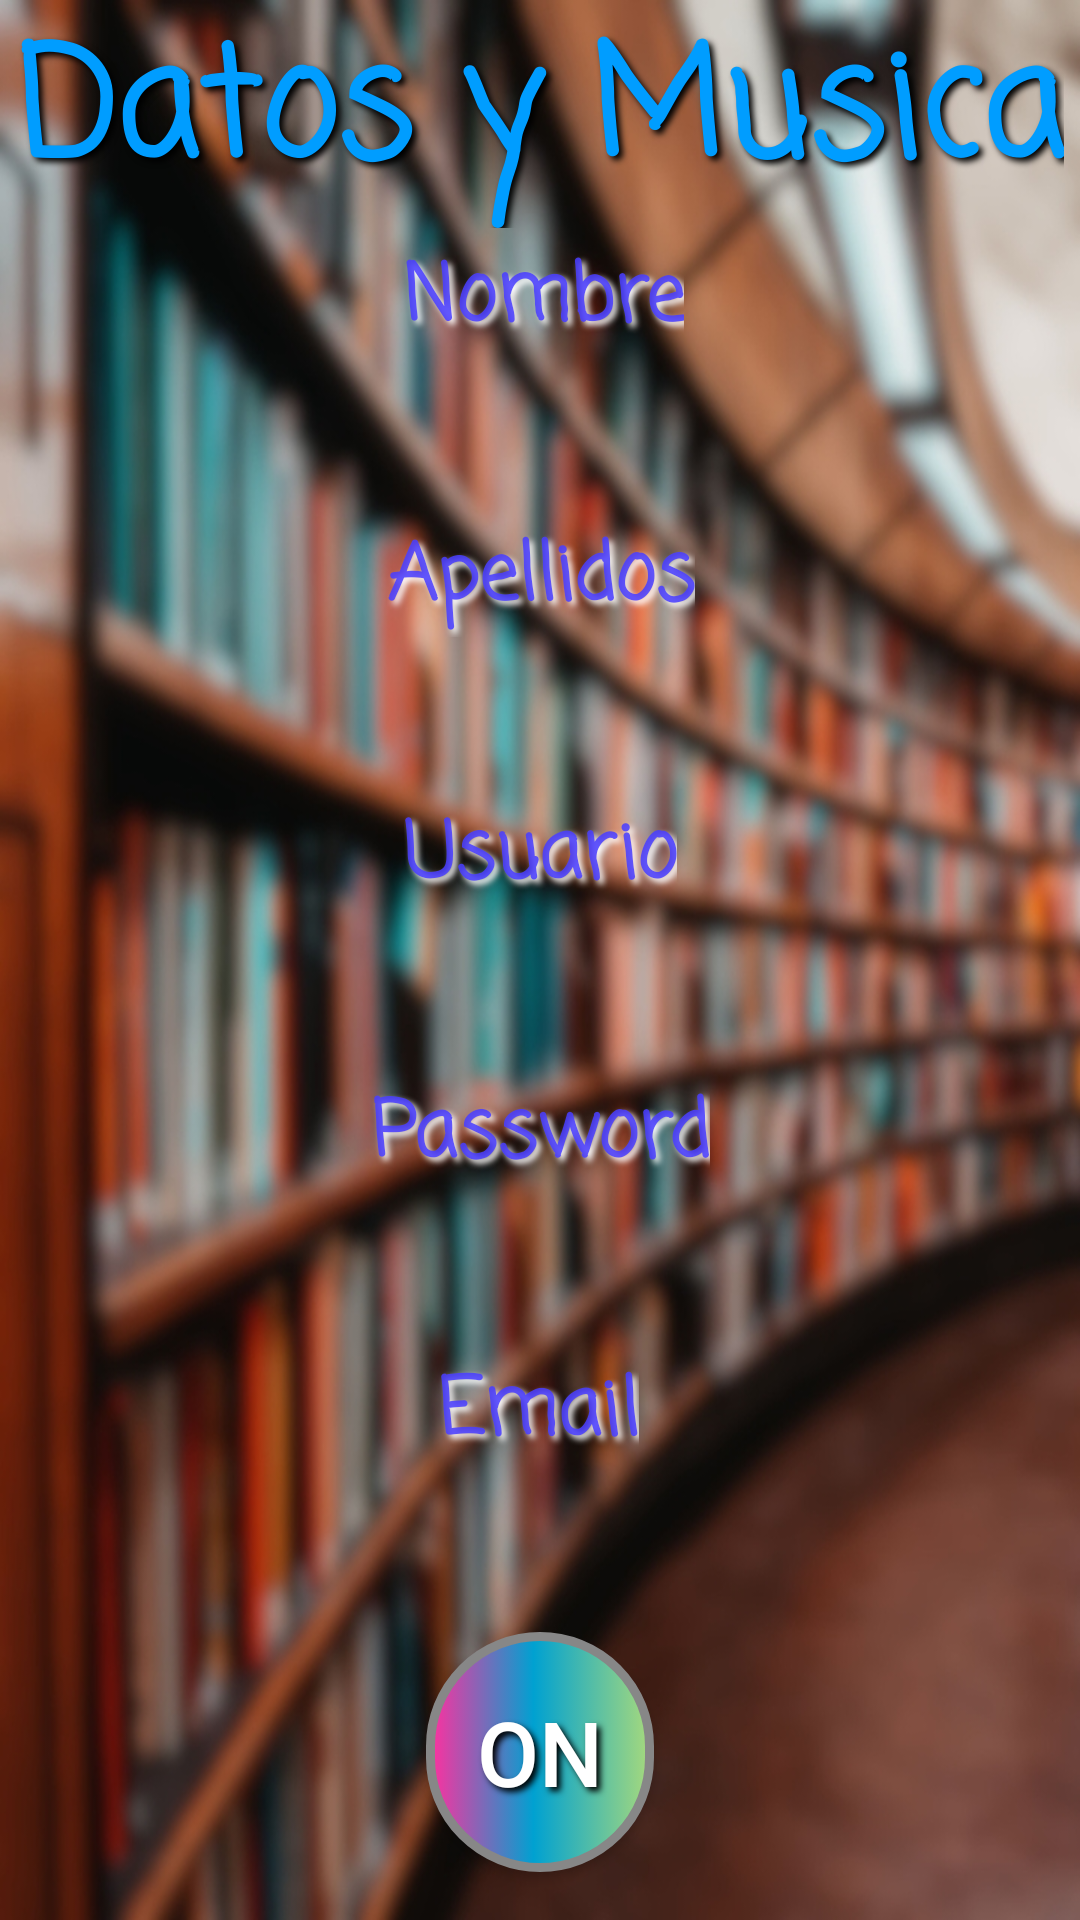

Layout XML and referenced resources for this Android screen:
<!-- AndroidManifest.xml: application theme Theme.AppCompat.NoActionBar -->
<!-- res/layout/activity_datos_musica.xml -->
<?xml version="1.0" encoding="utf-8"?>
<androidx.constraintlayout.widget.ConstraintLayout xmlns:android="http://schemas.android.com/apk/res/android"
    xmlns:app="http://schemas.android.com/apk/res-auto"
    xmlns:tools="http://schemas.android.com/tools"
    android:layout_width="match_parent"
    android:layout_height="match_parent"
    android:background="@drawable/inicio_portrait_blur_compressor"
    tools:context=".Activity_datos_musica">


    <TextView
        android:id="@+id/textView"
        style="@style/textviewInicio"
        android:text="@string/textviewDatosMusica"
        android:textAlignment="center"
        app:layout_constraintEnd_toEndOf="parent"
        app:layout_constraintStart_toStartOf="parent"
        app:layout_constraintTop_toTopOf="parent" />

    <TextView
        android:id="@+id/textNombre"
        style="@style/texto"
        android:hint="@string/nombreHint"
        app:layout_constraintBottom_toTopOf="@+id/textNombreRecibido"
        app:layout_constraintEnd_toEndOf="parent"
        app:layout_constraintHorizontal_bias="0.504"
        app:layout_constraintStart_toStartOf="parent"
        app:layout_constraintTop_toBottomOf="@+id/textView"
        app:layout_constraintVertical_bias="0.0" />

    <TextView
        android:id="@+id/textNombreRecibido"
        style="@style/textoRecibido"
        app:layout_constraintBottom_toTopOf="@+id/textoApellido"
        app:layout_constraintEnd_toEndOf="parent"
        app:layout_constraintStart_toStartOf="parent"
        app:layout_constraintTop_toBottomOf="@+id/textNombre"
        android:textIsSelectable="true" />

    <TextView
        android:id="@+id/textoApellido"
        style="@style/texto"
        android:hint="@string/apellidosHint"
        app:layout_constraintBottom_toTopOf="@+id/textoApellidoRecibido"
        app:layout_constraintEnd_toEndOf="parent"
        app:layout_constraintHorizontal_bias="0.501"
        app:layout_constraintStart_toStartOf="parent"
        app:layout_constraintTop_toBottomOf="@+id/textNombreRecibido" />

    <TextView
        android:id="@+id/textoApellidoRecibido"
        style="@style/textoRecibido"
        app:layout_constraintBottom_toTopOf="@+id/textoUsuario"
        app:layout_constraintEnd_toEndOf="parent"
        app:layout_constraintStart_toStartOf="parent"
        app:layout_constraintTop_toBottomOf="@+id/textoApellido" />

    <TextView
        android:id="@+id/textoUsuario"
        style="@style/texto"
        android:hint="@string/usuarioHint"
        app:layout_constraintBottom_toTopOf="@+id/textoUsuarioRecibido"
        app:layout_constraintEnd_toEndOf="parent"
        app:layout_constraintStart_toStartOf="parent"
        app:layout_constraintTop_toBottomOf="@+id/textoApellidoRecibido" />

    <TextView
        android:id="@+id/textoUsuarioRecibido"
        style="@style/textoRecibido"
        app:layout_constraintBottom_toTopOf="@+id/textoPassword"
        app:layout_constraintEnd_toEndOf="parent"
        app:layout_constraintStart_toStartOf="parent"
        app:layout_constraintTop_toBottomOf="@+id/textoUsuario" />

    <TextView
        android:id="@+id/textoPassword"
        style="@style/texto"
        android:hint="@string/passwordHint"
        app:layout_constraintBottom_toTopOf="@+id/textoPasswordRecibido"
        app:layout_constraintEnd_toEndOf="parent"
        app:layout_constraintStart_toStartOf="parent"
        app:layout_constraintTop_toBottomOf="@+id/textoUsuarioRecibido" />

    <TextView
        android:id="@+id/textoPasswordRecibido"
        style="@style/textoRecibido"
        app:layout_constraintBottom_toTopOf="@+id/textoEmail"
        app:layout_constraintEnd_toEndOf="parent"
        app:layout_constraintStart_toStartOf="parent"
        app:layout_constraintTop_toBottomOf="@+id/textoPassword" />

    <TextView
        android:id="@+id/textoEmail"
        style="@style/texto"
        android:hint="@string/emailHint"
        app:layout_constraintBottom_toTopOf="@+id/textoEmailRecibido"
        app:layout_constraintEnd_toEndOf="parent"
        app:layout_constraintHorizontal_bias="0.498"
        app:layout_constraintStart_toStartOf="parent"
        app:layout_constraintTop_toBottomOf="@+id/textoPasswordRecibido" />

    <TextView
        android:id="@+id/textoEmailRecibido"
        style="@style/textoRecibido"
        app:layout_constraintBottom_toTopOf="@+id/botonEnviar"
        app:layout_constraintEnd_toEndOf="parent"
        app:layout_constraintStart_toStartOf="parent"
        app:layout_constraintTop_toBottomOf="@+id/textoEmail" />


    <Button
        android:id="@+id/botonEnviar"
        style="@style/botonIniciar"
        android:layout_width="76dp"
        android:layout_height="80dp"
        android:layout_marginBottom="16dp"
        android:background="@drawable/boton_inicio_custom"
        android:text="@string/musicaOn"
        app:layout_constraintBottom_toBottomOf="parent"
        app:layout_constraintEnd_toEndOf="parent"
        app:layout_constraintStart_toStartOf="parent" />

</androidx.constraintlayout.widget.ConstraintLayout>
<!-- resources referenced by this layout -->
<resources>
  <!-- drawable boton_inicio_custom (drawable) -->
  <?xml version="1.0" encoding="utf-8"?>
  <selector xmlns:android="http://schemas.android.com/apk/res/android">
      <item android:drawable="@drawable/boton_inicio_pressed"
          android:state_pressed="true" />
      <item android:drawable="@drawable/boton_inicio_default"
          android:state_focused="true" />
      <item android:drawable="@drawable/boton_inicio_default" />
  </selector>
  <string name="apellidosHint">Apellidos</string>
  <string name="emailHint">Email</string>
  <string name="musicaOn">On</string>
  <string name="nombreHint">Nombre</string>
  <string name="passwordHint">Password</string>
  <string name="textviewDatosMusica">Datos y Musica</string>
  <string name="usuarioHint">Usuario</string>
  <style name="botonIniciar">
          <item name="android:textColor">#FFFFFF</item>
          <item name="android:textSize">30sp</item>
          <item name="android:shadowColor">#000</item>
          <item name="android:shadowDx">4</item>
          <item name="android:shadowDy">4</item>
          <item name="android:shadowRadius">5</item>
          <item name="android:padding">0dp</item>
      </style>
  <style name="texto">
          <item name="android:fontFamily">casual</item>
          <item name="android:textSize">26sp</item>
          <item name="android:maxWidth">300dp</item>
          <item name="android:maxLength">22</item>
          <item name="android:layout_width">wrap_content</item>
          <item name="android:layout_height">wrap_content</item>
          <item name="android:text" />
          <item name="android:textAlignment">center</item>
          <item name="android:textStyle">bold</item>
          <item name="android:textColorHint">#DC493DFF</item>
          <item name="android:shadowColor">#FFFFFF</item>
          <item name="android:shadowDx">4</item>
          <item name="android:shadowDy">4</item>
          <item name="android:shadowRadius">5</item>
      </style>
  <style name="textoRecibido" parent="texto">
          <item name="android:textSize">30sp</item>
          <item name="android:textColor">#FFFFFF</item>
          <item name="android:shadowColor">#000</item>
       </style>
  <style name="textviewInicio">
          <item name="android:fontFamily">casual</item>
          <item name="android:textSize">50sp</item>
          <item name="android:layout_width">wrap_content</item>
          <item name="android:layout_height">wrap_content</item>
          <item name="android:textAlignment">center</item>
          <item name="android:textColor">#009DFF</item>
          <item name="android:textStyle">bold</item>
          <item name="android:gravity">center</item>
          <item name="android:shadowColor">#000</item>
          <item name="android:shadowDx">4</item>
          <item name="android:shadowDy">4</item>
          <item name="android:shadowRadius">5</item>
      </style>
  <!-- drawable boton_inicio_default (drawable) -->
  <?xml version="1.0" encoding="utf-8"?>
  <selector xmlns:android="http://schemas.android.com/apk/res/android">
      <item>
          <shape xmlns:android="http://schemas.android.com/apk/res/android"
              android:shape="rectangle">
              
              <corners
                  android:radius="76dp" />
              <gradient
                  android:angle="360"
                  android:centerColor="#00A1D1"
                  android:centerX="47%"
                  android:endColor="#A6D97D"
                  android:startColor="#FF309F"
                  android:type="linear" />
              <stroke
                  android:width="3dp"
                  android:color="#878787" />
          </shape>
      </item>
  </selector>
</resources>
